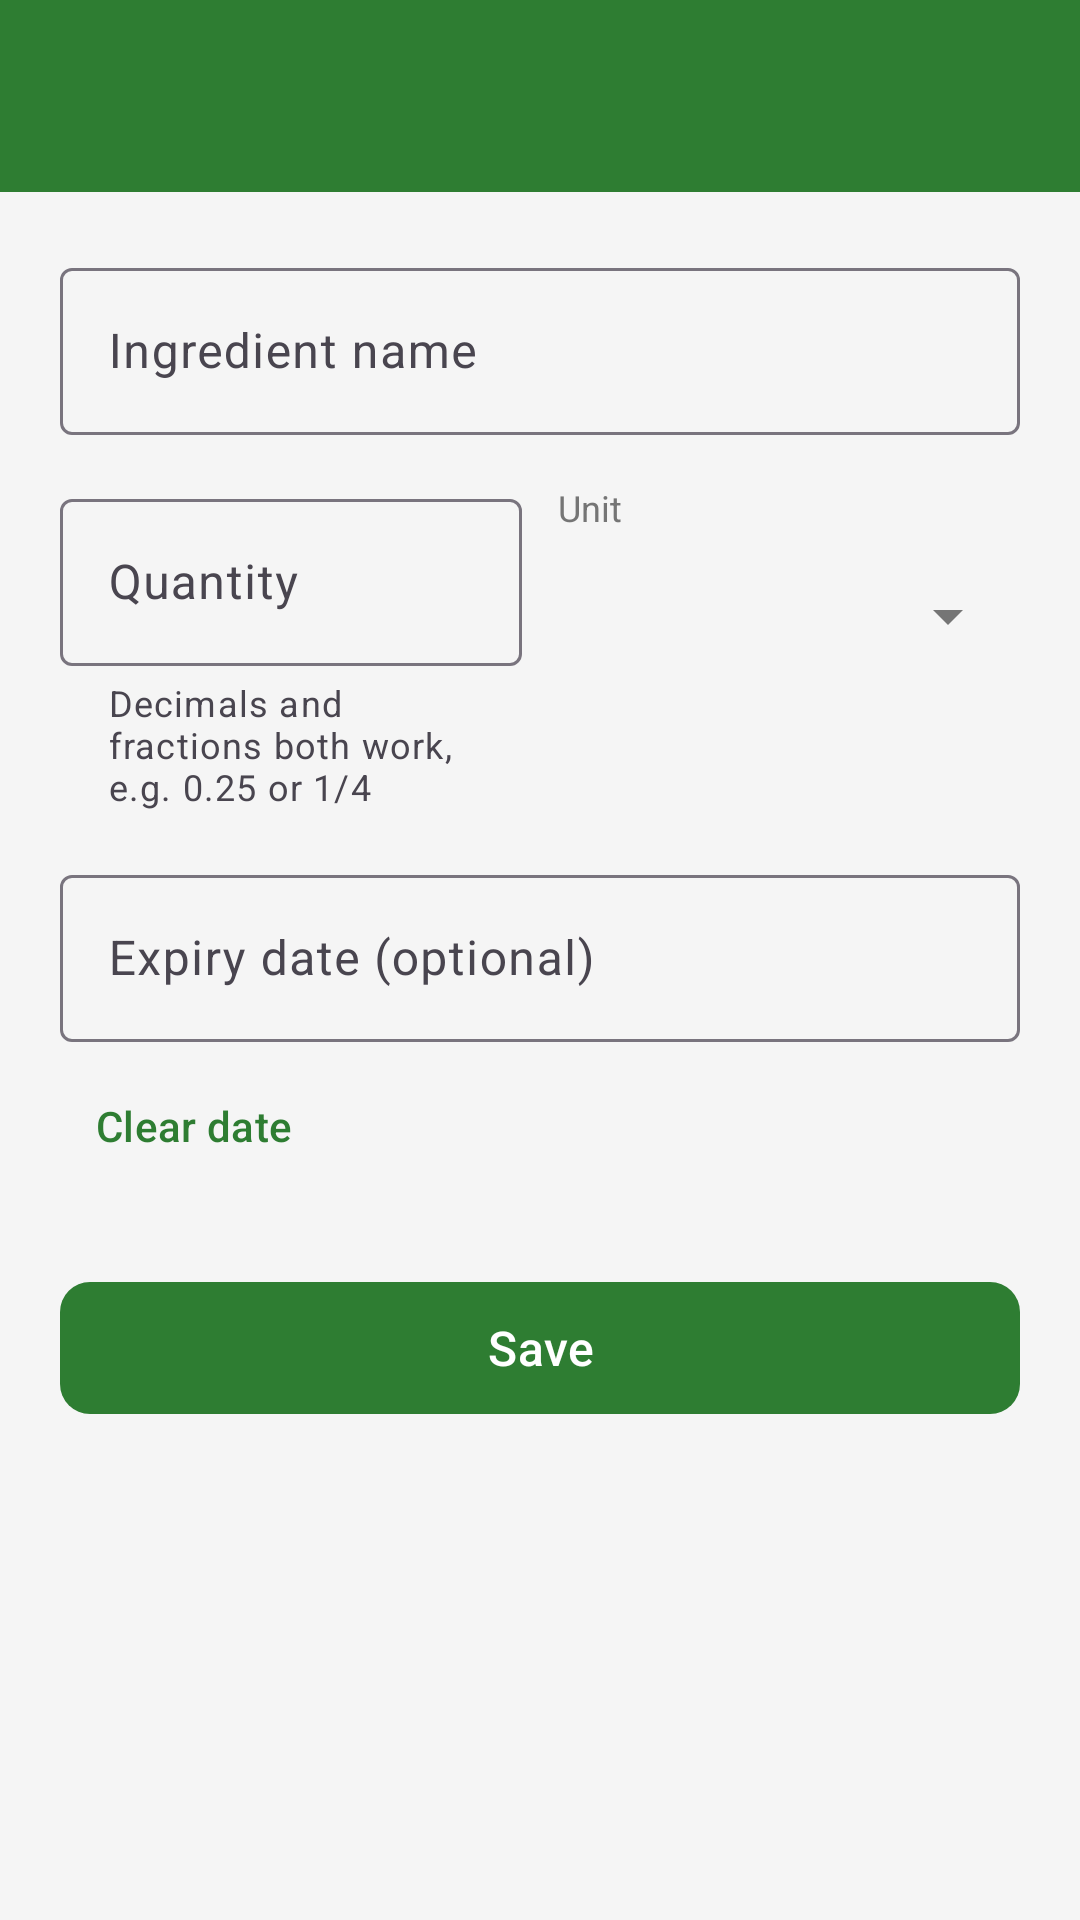

This screen was rendered from an Android layout file. Write that file and the resources it references.
<!-- AndroidManifest.xml: application theme Theme.SmartPantryManager -->
<!-- res/layout/activity_add_edit_ingredient.xml -->
<?xml version="1.0" encoding="utf-8"?>
<LinearLayout xmlns:android="http://schemas.android.com/apk/res/android"
    xmlns:app="http://schemas.android.com/apk/res-auto"
    xmlns:tools="http://schemas.android.com/tools"
    android:layout_width="match_parent"
    android:layout_height="match_parent"
    android:orientation="vertical"
    android:background="@color/background"
    tools:context=".ui.AddEditIngredientActivity">

    <com.google.android.material.appbar.MaterialToolbar
        android:id="@+id/toolbar"
        android:layout_width="match_parent"
        android:layout_height="?attr/actionBarSize"
        android:background="@color/green_primary"
        app:titleTextColor="@color/white"
        app:navigationIconTint="@color/white" />

    
    <ScrollView
        android:layout_width="match_parent"
        android:layout_height="match_parent">

        <LinearLayout
            android:layout_width="match_parent"
            android:layout_height="wrap_content"
            android:orientation="vertical"
            android:padding="20dp">

            
            <com.google.android.material.textfield.TextInputLayout
                android:id="@+id/layoutName"
                style="@style/Widget.Material3.TextInputLayout.OutlinedBox"
                android:layout_width="match_parent"
                android:layout_height="wrap_content"
                android:hint="@string/label_name">

                <com.google.android.material.textfield.TextInputEditText
                    android:id="@+id/editName"
                    android:layout_width="match_parent"
                    android:layout_height="wrap_content"
                    android:inputType="textCapWords"
                    android:textColor="@color/text_primary"
                    android:maxLines="1" />

            </com.google.android.material.textfield.TextInputLayout>

            <LinearLayout
                android:layout_width="match_parent"
                android:layout_height="wrap_content"
                android:layout_marginTop="16dp"
                android:orientation="horizontal">

                <com.google.android.material.textfield.TextInputLayout
                    android:id="@+id/layoutQuantity"
                    style="@style/Widget.Material3.TextInputLayout.OutlinedBox"
                    android:layout_width="0dp"
                    android:layout_height="wrap_content"
                    android:layout_weight="1"
                    android:hint="@string/label_quantity"
                    app:helperText="@string/hint_quantity_help"
                    app:helperTextEnabled="true">

                    
                    <com.google.android.material.textfield.TextInputEditText
                        android:id="@+id/editQuantity"
                        android:layout_width="match_parent"
                        android:layout_height="wrap_content"
                        android:inputType="text"
                        android:digits="0123456789./ "
                        android:textColor="@color/text_primary"
                        android:maxLines="1" />

                </com.google.android.material.textfield.TextInputLayout>

                <LinearLayout
                    android:layout_width="0dp"
                    android:layout_height="wrap_content"
                    android:layout_weight="1"
                    android:layout_marginStart="12dp"
                    android:orientation="vertical">

                    <TextView
                        android:layout_width="wrap_content"
                        android:layout_height="wrap_content"
                        android:text="@string/label_unit"
                        android:textSize="12sp"
                        android:textColor="@color/text_secondary" />

                    
                    <Spinner
                        android:id="@+id/spinnerUnit"
                        android:layout_width="match_parent"
                        android:layout_height="wrap_content"
                        android:layout_marginTop="4dp"
                        android:minHeight="48dp" />

                </LinearLayout>

            </LinearLayout>

            
            <com.google.android.material.textfield.TextInputLayout
                android:id="@+id/layoutExpiry"
                style="@style/Widget.Material3.TextInputLayout.OutlinedBox"
                android:layout_width="match_parent"
                android:layout_height="wrap_content"
                android:layout_marginTop="16dp"
                android:hint="@string/label_expiry">

                <com.google.android.material.textfield.TextInputEditText
                    android:id="@+id/editExpiry"
                    android:layout_width="match_parent"
                    android:layout_height="wrap_content"
                    android:focusable="false"
                    android:clickable="true"
                    android:textColor="@color/text_primary"
                    android:inputType="none" />

            </com.google.android.material.textfield.TextInputLayout>

            <com.google.android.material.button.MaterialButton
                android:id="@+id/buttonClearDate"
                style="@style/Widget.Material3.Button.TextButton"
                android:layout_width="wrap_content"
                android:layout_height="wrap_content"
                android:layout_marginTop="4dp"
                android:text="@string/button_clear_date"
                android:textColor="@color/green_primary" />

            <com.google.android.material.button.MaterialButton
                android:id="@+id/buttonSave"
                android:layout_width="match_parent"
                android:layout_height="52dp"
                android:layout_marginTop="24dp"
                android:text="@string/button_save"
                android:textSize="16sp"
                app:backgroundTint="@color/green_primary"
                app:cornerRadius="10dp" />

        </LinearLayout>

    </ScrollView>

</LinearLayout>
<!-- resources referenced by this layout -->
<resources>
  <color name="background">#F5F5F5</color>
  <color name="green_primary">#2E7D32</color>
  <color name="text_primary">#212121</color>
  <color name="text_secondary">#757575</color>
  <color name="white">#FFFFFFFF</color>
  <string name="button_clear_date">Clear date</string>
  <string name="button_save">Save</string>
  <string name="hint_quantity_help">Decimals and fractions both work, e.g. 0.25 or 1/4</string>
  <string name="label_expiry">Expiry date (optional)</string>
  <string name="label_name">Ingredient name</string>
  <string name="label_quantity">Quantity</string>
  <string name="label_unit">Unit</string>
  <style name="Theme.SmartPantryManager" parent="Base.Theme.SmartPantryManager" />
  <style name="Base.Theme.SmartPantryManager" parent="Theme.Material3.Light.NoActionBar">
          <item name="colorPrimary">@color/green_primary</item>
          <item name="colorOnPrimary">@color/white</item>
          <item name="colorSurface">@color/white</item>
          <item name="colorOnSurface">@color/text_primary</item>
          <item name="android:textColorPrimary">@color/text_primary</item>
          <item name="android:textColorSecondary">@color/text_secondary</item>
  
          
          <item name="android:statusBarColor">@color/green_dark</item>
      </style>
  <color name="green_dark">#1B5E20</color>
</resources>
